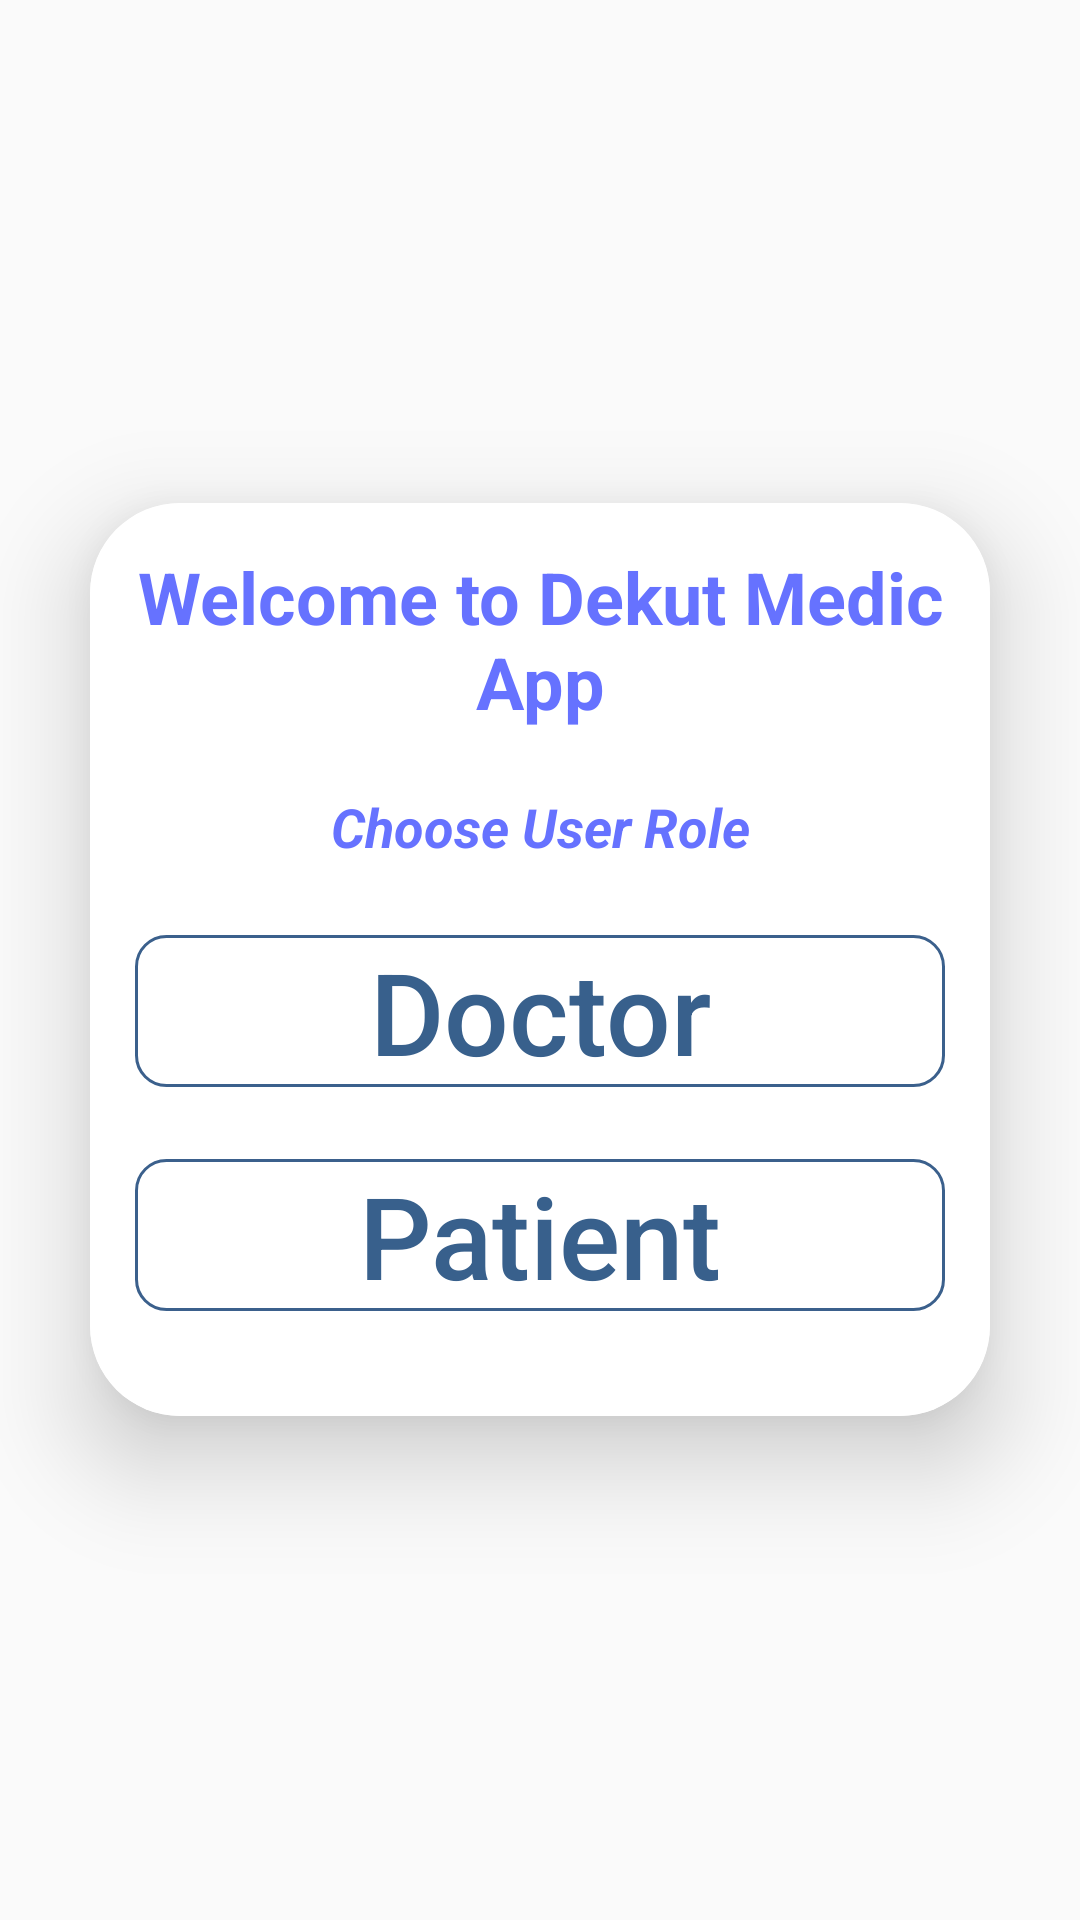

Android layout source for this screen:
<!-- AndroidManifest.xml: application theme Theme.DekutApp -->
<!-- res/layout/activity_splash.xml -->
<?xml version="1.0" encoding="utf-8"?>
<LinearLayout xmlns:android="http://schemas.android.com/apk/res/android"
    xmlns:app="http://schemas.android.com/apk/res-auto"
    xmlns:tools="http://schemas.android.com/tools"
    android:layout_width="match_parent"
    android:layout_height="match_parent"
    android:orientation="vertical"
    android:gravity="center"
    android:background="@drawable/top_background1"
    tools:context=".BaseComponents.SplashActivity">

    <androidx.cardview.widget.CardView
        android:layout_width="match_parent"
        android:layout_height="wrap_content"
        android:layout_margin="30dp"
        app:cardCornerRadius="30dp"
        app:cardElevation="20dp">

        <LinearLayout
            android:layout_width="match_parent"
            android:layout_height="wrap_content"
            android:orientation="vertical"
            android:padding="15dp"
            android:background="@drawable/white_background">

            <TextView
                android:id="@+id/welcometext"
                android:layout_width="match_parent"
                android:layout_height="wrap_content"
                android:text="@string/welcome_to_dekut_medic_app"
                android:textAlignment="center"
                android:textColor="#6672FF"
                android:textSize="24sp"
                android:textStyle="bold"
                />

            <TextView
                android:id="@+id/welcome_role"
                android:layout_marginTop="20dp"
                android:layout_width="match_parent"
                android:layout_height="wrap_content"
                android:text="Choose User Role"
                android:textAlignment="center"
                android:textColor="#6672FF"
                android:textSize="18sp"
                android:textStyle="bold|italic"
                />

            <Button
                android:id="@+id/btnroledoctor"
                android:layout_marginTop="24dp"
                android:layout_width="match_parent"
                android:layout_height="wrap_content"
                android:background="@drawable/btn_background"
                android:text="Doctor"
                android:textAllCaps="false"
                android:textSize="38sp"
                android:textColor="#38608C"
                />

            <Button
                android:id="@+id/btnrolepatient"
                android:layout_marginTop="24dp"
                android:layout_width="match_parent"
                android:layout_height="wrap_content"
                android:background="@drawable/btn_background"
                android:text="Patient"
                android:textAllCaps="false"
                android:textSize="38sp"
                android:textColor="#38608C"
                android:layout_marginBottom="20dp"
                />
        </LinearLayout>

    </androidx.cardview.widget.CardView>


</LinearLayout>
<!-- resources referenced by this layout -->
<resources>
  <!-- drawable btn_background (drawable) -->
  <?xml version="1.0" encoding="utf-8"?>
  <selector xmlns:android="http://schemas.android.com/apk/res/android">
  <item>
      <shape android:shape="rectangle">
          <corners android:radius="10sp" />
          <stroke android:width="1dp" android:color="#3b608c" />
      </shape>
  </item>
  </selector>
  <!-- drawable white_background (drawable) -->
  <?xml version="1.0" encoding="utf-8"?>
  <selector xmlns:android="http://schemas.android.com/apk/res/android">
  
      <item>
          <shape android:shape="rectangle" >
          <solid android:color="#ffffff" />
              <corners android:radius="18sp"/>
          </shape>
      </item>
  </selector>
  <string name="welcome_to_dekut_medic_app">Welcome to Dekut Medic App</string>
  <style name="Theme.DekutApp" parent="Theme.AppCompat.Light.NoActionBar">
          
          <item name="colorPrimary">@color/purple_500</item>
          <item name="colorPrimaryDark">@color/purple_700</item>
          <item name="colorAccent">@color/teal_200</item>
          
      </style>
  <!-- not gathered from this repository: default colours our renderer supplied (Android Studio template values) -->
  <color name="purple_500">#FF6200EE</color>
  <color name="purple_700">#FF3700B3</color>
  <color name="teal_200">#FF03DAC5</color>
</resources>
